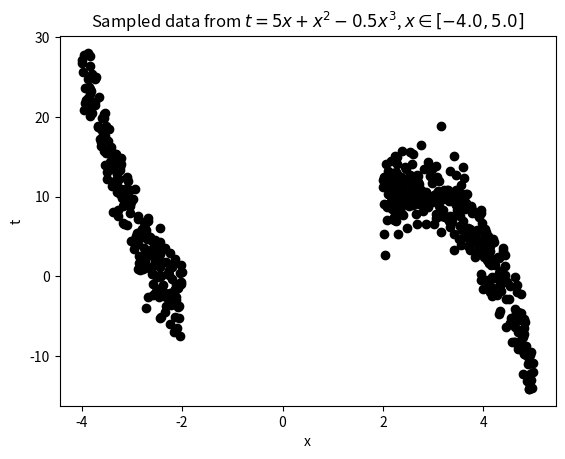
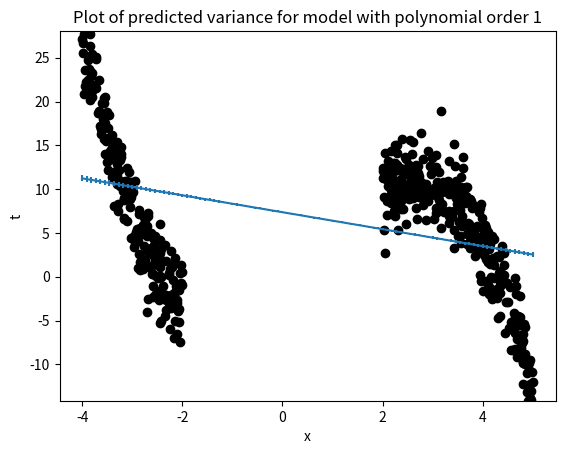
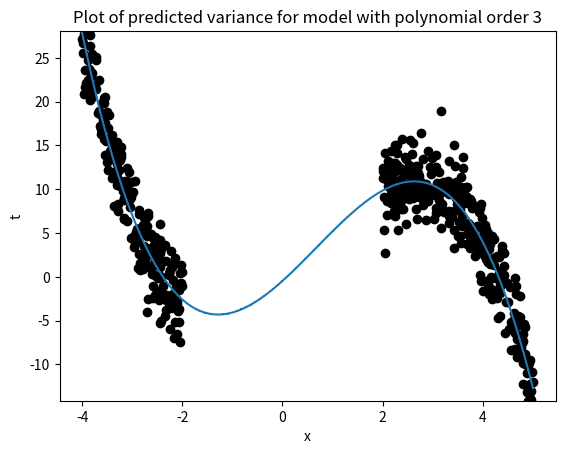
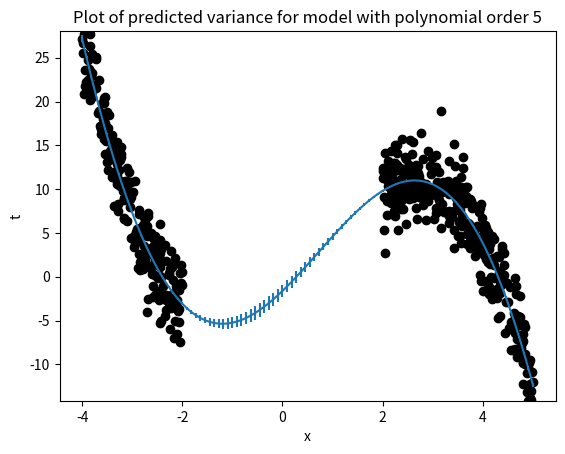
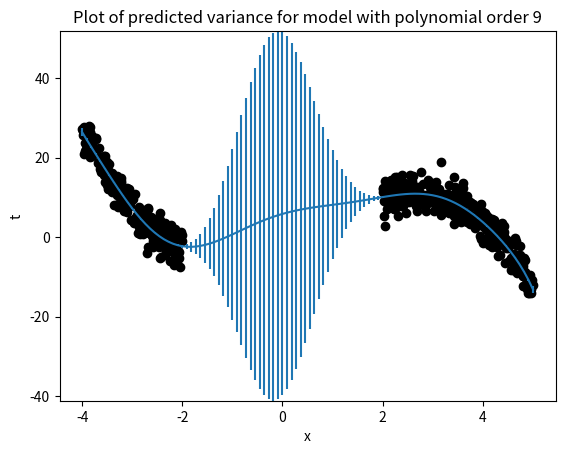
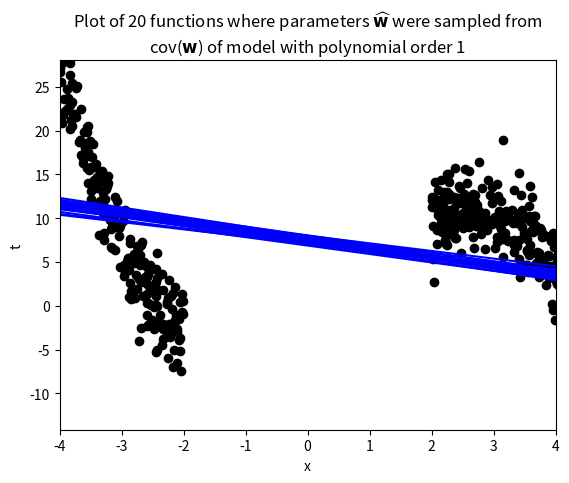
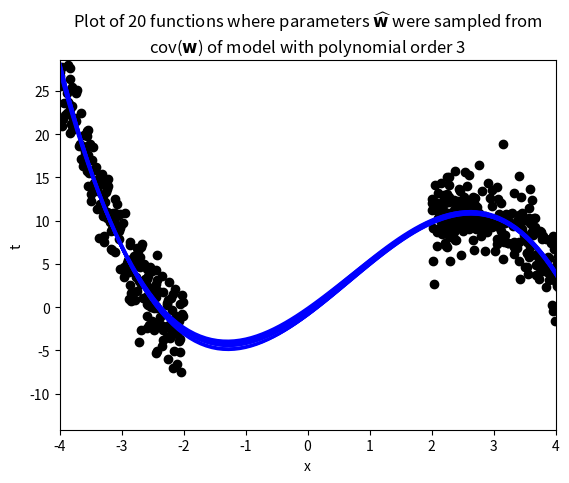
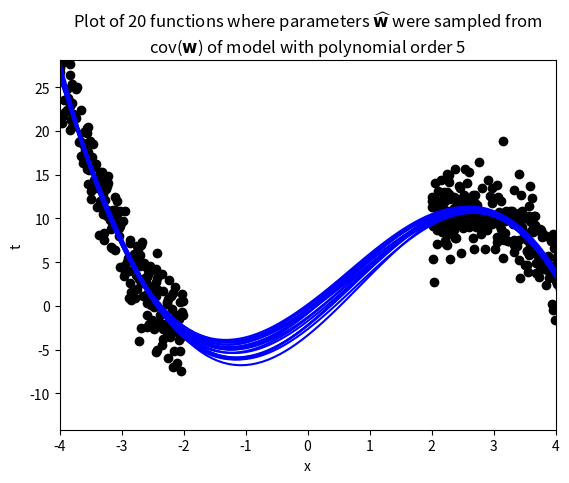
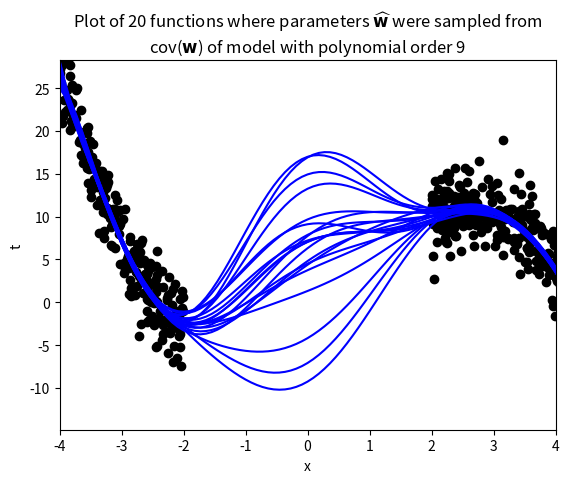

Write Python code to recreate these figures, in order.
# Extension of predictive_variance_example.py
# Port of predictive_variance_example.m
# From A First Course in Machine Learning, Chapter 2.
# [redacted]
# Predictive variance example

import numpy
import matplotlib.pyplot as plt

# Turn off annoying matplotlib warning
import warnings
warnings.filterwarnings("ignore", ".*GUI is implemented.*")


# --------------------------------------------------------------------------
# Globals: edit these as needed
# --------------------------------------------------------------------------

# set to True in order to automatically save the generated plots
SAVE_FIGURES = False

# change this to where you'd like the figures saved
# (relative to your python current working directory)
FIGURE_PATH = '../figs/'


# --------------------------------------------------------------------------
# You must complete the implementation of the following two functions
# --------------------------------------------------------------------------

def calculate_prediction_variance(x_new, X, w, t):
    """
    Calculates the variance for the prediction at x_new
    :param X: Design matrix: matrix of N observations
    :param w: vector of parameters
    :param t: vector of N target responses
    :param x_new: new observation
    :return: the predictive variance around x_new
    """
    ### Insert your code here to calculate the predictive variance ###
    Size1=t.shape
    Sigma2=(numpy.transpose(t)@t-numpy.transpose(t)@X@w)/Size1
    print('Sigma2={}'.format(Sigma2))
    predictive_variance = Sigma2*numpy.transpose(x_new)@numpy.linalg.inv((numpy.transpose(X)@X))@x_new
    return predictive_variance


def calculate_cov_w(X, w, t):
    """
    Calculates the covariance of w
    :param X: Design matrix: matrix of N observations
    :param w: vector of parameters
    :param t: vector of N target responses
    :return: the matrix covariance of w
    """
    ### Insert your code here to calculate the estimated covariance of w ###
    Sigma2=(numpy.transpose(t)@t-numpy.transpose(t)@X@w)/t.shape[0]
    #Sigma2= (1.0 / N)*(np.dot(t, t) - np.dot(t, np.dot(X, w)))
    covw = Sigma2*numpy.linalg.inv((numpy.transpose(X)@X))  
    print('CovW={}'.format(covw))
    return covw


# --------------------------------------------------------------------------
# Part 5a -- Generate and Plot the data
# There is nothing you need to implement here
# --------------------------------------------------------------------------

def true_function(x):
    """$t = 5x+x^2-0.5x^3$"""
    return (5 * x) + x**2 - (0.5 * x**3)


def sample_from_function(N=100, noise_var=1000, xmin=-5., xmax=5.):
    """ Sample data from the true function.
        N: Number of samples
        Returns a noisy sample t_sample from the function
        and the true function t. """
    x = numpy.random.uniform(xmin, xmax, N)
    t = true_function(x)
    # add standard normal noise using numpy.random.randn
    # (standard normal is a Gaussian N(0, 1.0)  (i.e., mean 0, variance 1),
    #  so multiplying by numpy.sqrt(noise_var) make it N(0,standard_deviation))
    t = t + numpy.random.randn(x.shape[0])*numpy.sqrt(noise_var)
    return x, t

numpy.random.seed(seed=3)
xmin = -4.
xmax = 5.
noise_var = 6

# sample 100 points from function
x, t = sample_from_function(1000, noise_var, xmin, xmax)
print(t.shape[0])
# Chop out some x data:
xmin_remove = -2  #
xmax_remove = 2   #
# the following line expresses a boolean function over the values in x;
# this produces a list of the indices of list x for which the test
# was not met; these indices are then deleted from x and t.
pos = ((x >= xmin_remove) & (x <= xmax_remove)).nonzero()
x = numpy.delete(x, pos, 0)
t = numpy.delete(t, pos, 0)

# Plot just the sampled data
plt.figure(0)
plt.scatter(numpy.asarray(x), numpy.asarray(t), color='k', edgecolor='k')
plt.xlabel('x')
plt.ylabel('t')
plt.title('Sampled data from {0}, $x \in [{1},{2}]$'
          .format(true_function.__doc__, xmin, xmax))
print(true_function.__doc__)
plt.pause(.1)  # required on some systems so that rendering can happen
print('mmmmmmmmmmmmmmmmmmmmmmmm')
if SAVE_FIGURES:
    plt.savefig(FIGURE_PATH + 'data.pdf', fmt='pdf')

# Fit models of various orders
orders = [1, 3, 5, 9]

# Make a set of 100 evenly-spaced x values between xmin and xmax
testx = numpy.linspace(xmin, xmax, 100)


# --------------------------------------------------------------------------
# Part 5b -- Error bar plots
# There is nothing you need to implement here;
# However, you need to complete the implementation of function
# calculate_prediction_variance, above
# --------------------------------------------------------------------------

# Generate plots of predicted variance (error bars) for various model orders
for i in orders:
    # create input representation for given model polynomial order
    X = numpy.zeros(shape=(x.shape[0], i + 1))
    testX = numpy.zeros(shape=(testx.shape[0], i + 1))
    for k in range(i + 1):
        X[:, k] = numpy.power(x, k)
        testX[:, k] = numpy.power(testx, k)

    # fit model parameters
    w = numpy.dot(numpy.linalg.inv(numpy.dot(X.T, X)), numpy.dot(X.T, t))

    # calculate predictions
    prediction_t = numpy.dot(testX, w)

    # get variance, each x_new at a time
    prediction_t_variance = numpy.zeros(testX.shape[0])
    for j in range(testX.shape[0]):
        x_new = testX[j, :]  # get the x_new observation from row i of testX
        var = calculate_prediction_variance(x_new, X, w, t)  # calculate prediction variance
        prediction_t_variance[j] = var

    # Plot the data and predictions
    plt.figure()
    plt.scatter(x, t, color='k', edgecolor='k')
    plt.xlabel('x')
    plt.ylabel('t')
    plt.errorbar(testx, prediction_t, prediction_t_variance)
    
    # find ylim plot bounds automagically...
    min_model = min(prediction_t - prediction_t_variance)
    max_model = max(prediction_t + prediction_t_variance)
    min_testvar = min(min(t), min_model)
    max_testvar = max(max(t), max_model)
    plt.ylim(min_testvar, max_testvar)
    
    ti = 'Plot of predicted variance for model with polynomial order {:g}'.format(i)
    plt.title(ti)
    plt.pause(.1)  # required on some systems so that rendering can happen

    if SAVE_FIGURES:
        filename = 'error-{0}.pdf'.format(i)
        plt.savefig(FIGURE_PATH + filename, fmt='pdf')


# --------------------------------------------------------------------------
# Part 5c -- Plot functions by sampling from cov(\hat{w})
# There is nothing you need to implement here.
# However, you need to complete the implementation of function
# calculate_cov_w, above
# --------------------------------------------------------------------------

# Generate plots of functions whose parameters are sampled based on cov(\hat{w})
num_function_samples = 20
for i in orders:
    # create input representation for given model polynomial order
    X = numpy.zeros(shape=(x.shape[0], i+1))
    testX = numpy.zeros(shape=(testx.shape[0], i+1))
    for k in range(i + 1):
        X[:, k] = numpy.power(x, k)
        testX[:, k] = numpy.power(testx, k)

    # fit model parameters
    w = numpy.dot(numpy.linalg.inv(numpy.dot(X.T, X)), numpy.dot(X.T, t))
    
    # Sample functions with parameters w sampled from a Gaussian with
    # $\mu = \hat{\mathbf{w}}$
    # $\Sigma = cov(w)$

    # determine cov(w)
    covw = calculate_cov_w(X, w, t)  # calculate the covariance of w

    # The following samples num_function_samples of w from
    # multivariate Gaussian (normal) with covaraince covw
    wsamp = numpy.random.multivariate_normal(w, covw, num_function_samples)

    # Calculate means for each function
    prediction_t = numpy.dot(testX, wsamp.T)
    
    # Plot the data and functions
    plt.figure()
    plt.scatter(x, t, color='k', edgecolor='k')
    plt.xlabel('x')
    plt.ylabel('t')
    plt.plot(testx, prediction_t, color='b')
    
    # find reasonable ylim bounds
    plt.xlim(xmin_remove-2, xmax_remove+2)  # (-2,4) # (-3, 3)
    min_model = min(prediction_t.flatten())
    max_model = max(prediction_t.flatten())
    min_testvar = min(min(t), min_model)
    max_testvar = max(max(t), max_model)
    plt.ylim(min_testvar, max_testvar)  # (-400,400)
    
    ti = 'Plot of {0} functions where parameters '\
         .format(num_function_samples, i) + \
         r'$\widehat{\bf w}$ were sampled from' + '\n' + r'cov($\bf w$)' + \
         ' of model with polynomial order {1}' \
         .format(num_function_samples, i)
    plt.title(ti)
    plt.pause(.1)  # required on some systems so that rendering can happen
    
    if SAVE_FIGURES:
        filename = 'sampled-fns-{0}.pdf'.format(i)
        plt.savefig(FIGURE_PATH + filename, fmt='pdf')



plt.show()
